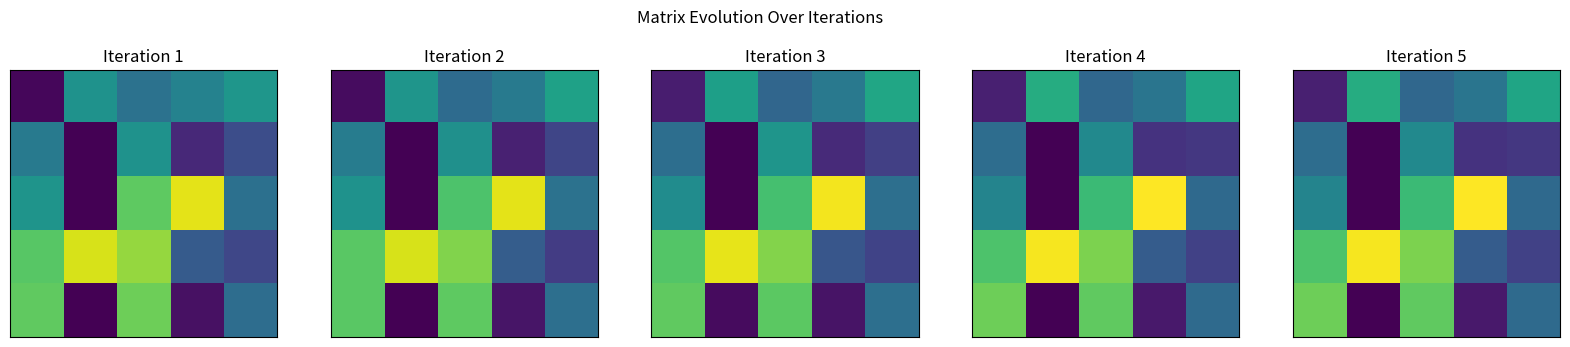
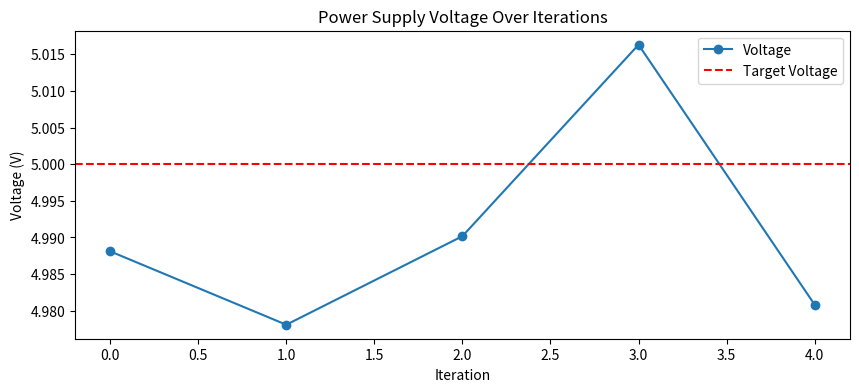
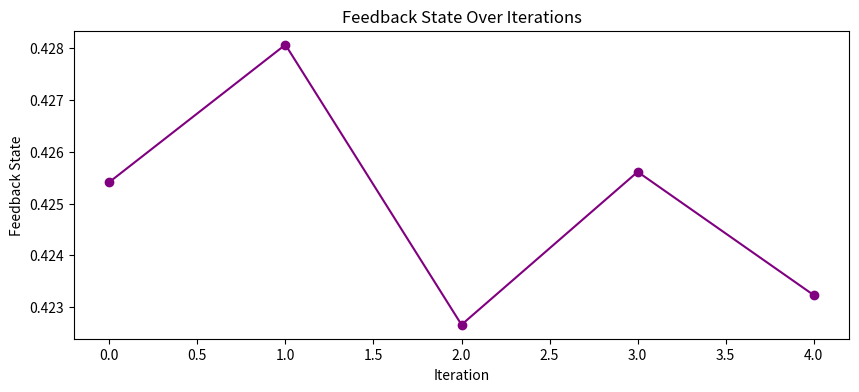
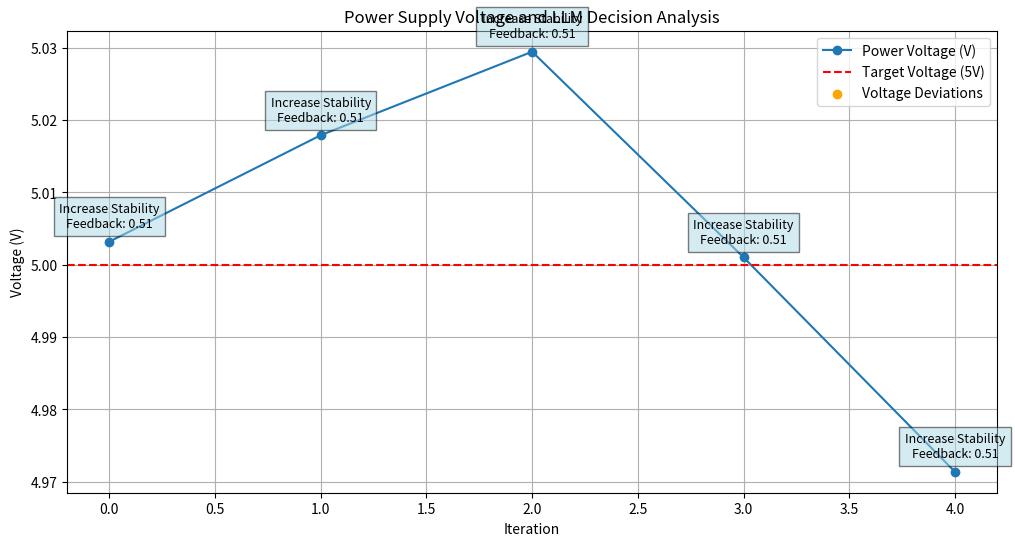
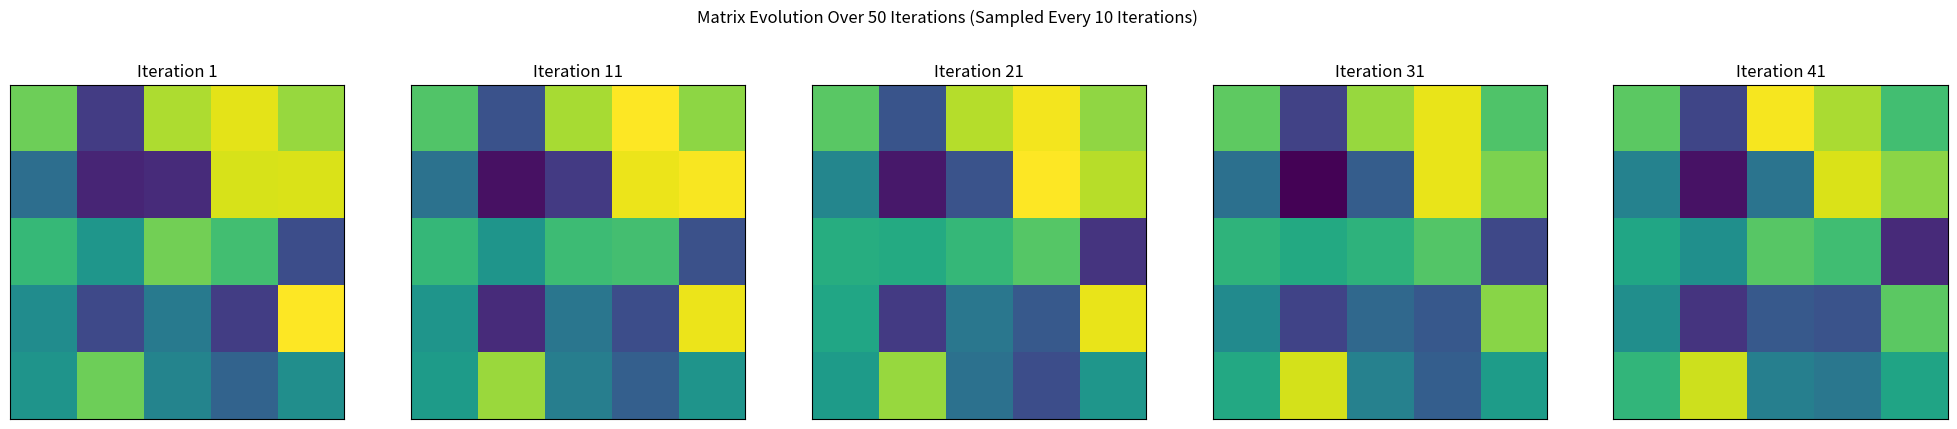
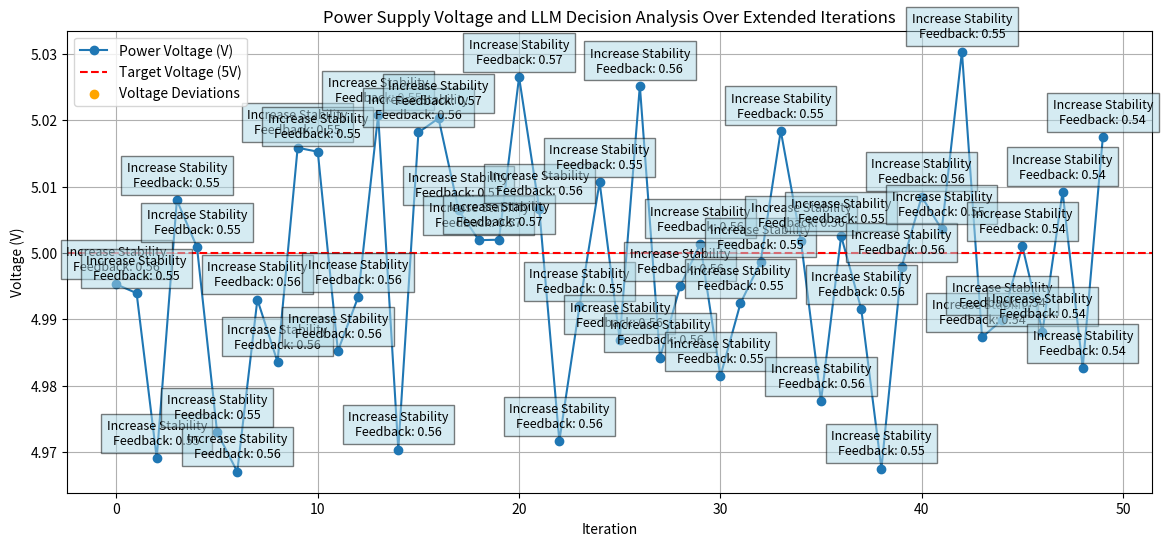

Generate these figures, in order, with matplotlib:
import numpy as np
import matplotlib.pyplot as plt

# =========================== CORE SYSTEM CLASSES =========================== #

# Probability Matrix (Analog Component)
class ProbabilityMatrix:
    def __init__(self, rows, cols, initial_values=None):
        """Initialize the probability matrix."""
        if initial_values is None:
            self.matrix = np.random.rand(rows, cols)  # Start with random probabilities
        else:
            self.matrix = np.array(initial_values).reshape(rows, cols)

    def apply_noise(self, noise_type='gaussian', **params):
        """Add various types of noise to the matrix."""
        noise = np.random.normal(0, params.get('level', 0.05), self.matrix.shape)
        self.matrix += noise
        self.matrix = np.clip(self.matrix, 0, 1)
        return self

    def __str__(self):
        return str(self.matrix)


# Analog Math Calculator
class AnalogCalculator:
    def __init__(self, rows, cols):
        """Simulate analog matrix math operations."""
        self.matrix = ProbabilityMatrix(rows, cols)

    def compute(self):
        """Perform a placeholder analog matrix operation."""
        self.matrix.apply_noise(noise_type='gaussian', level=0.02)
        return self.matrix


# LLM Interface Layer
class LLMInterface:
    def __init__(self):
        """Simulate a lightweight LLM interface."""
        self.context = "Default Context"

    def decide(self, feedback_state):
        """Make decisions based on feedback state."""
        if feedback_state > 0.5:
            return "Increase Stability"
        else:
            return "Increase Dynamics"

    def update_context(self, feedback_state):
        """Update context dynamically based on feedback state."""
        if feedback_state > 0.8:
            self.context = "System Overloaded"
        elif feedback_state < 0.2:
            self.context = "System Underloaded"
        else:
            self.context = "Nominal Operation"
        return self.context


# Feedback Loop Manager
class FeedbackLoopManager:
    def __init__(self):
        """Manage feedback loops and dynamic behavior."""
        self.feedback_state = None

    def analyze(self, matrix):
        """Analyze matrix outputs and generate feedback."""
        self.feedback_state = np.mean(matrix.matrix)  # Use the average matrix value as feedback
        return self.feedback_state


# Control Layer Integrating All Components
class ControlLayer:
    def __init__(self, matrix_rows=3, matrix_cols=3):
        """High-level control layer integrating all components."""
        self.analog_calculator = AnalogCalculator(matrix_rows, matrix_cols)
        self.feedback_manager = FeedbackLoopManager()
        self.llm_interface = LLMInterface()
        self.power_supply = PowerSupplyWithRegulation(regulator=VoltageRegulator(target_voltage=5.0))

        # Store data for visualizations
        self.voltage_history = []
        self.feedback_history = []
        self.llm_decision_history = []

    def run_iteration(self, iteration):
        """Run one iteration of the control layer logic."""
        # 1. Generate power supply effects
        power_voltage = self.power_supply.generate_power_effects(iteration)
        self.voltage_history.append(power_voltage)

        # 2. Perform matrix computations using the analog calculator
        matrix = self.analog_calculator.compute()
        
        # 3. Generate feedback based on matrix outputs
        feedback_state = self.feedback_manager.analyze(matrix)
        self.feedback_history.append(feedback_state)

        # 4. Update LLM context and get decision
        context = self.llm_interface.update_context(feedback_state)
        decision = self.llm_interface.decide(feedback_state)
        self.llm_decision_history.append(decision)

        # Return matrix for visualization
        return matrix

    def get_visualization_data(self):
        """Return the data for visualization."""
        return self.voltage_history, self.feedback_history, self.llm_decision_history


# Voltage Regulator for Stabilizing Power Supply
class VoltageRegulator:
    def __init__(self, target_voltage=5.0):
        """Voltage regulator with a target voltage."""
        self.target_voltage = target_voltage

    def regulate_voltage(self, current_voltage):
        """Adjust voltage to maintain target."""
        adjustment = (self.target_voltage - current_voltage) * 0.2
        return current_voltage + adjustment


# Power Supply with Voltage Regulation
class PowerSupplyWithRegulation:
    def __init__(self, nominal_voltage=5.0, regulator=None):
        """Simulate power dynamics and regulation."""
        self.nominal_voltage = nominal_voltage
        self.current_voltage = nominal_voltage
        self.regulator = regulator

    def generate_power_effects(self, iteration):
        """Generate power supply dynamics."""
        noise = np.random.normal(0, 0.02)
        self.current_voltage = self.nominal_voltage + noise
        if self.regulator:
            self.current_voltage = self.regulator.regulate_voltage(self.current_voltage)
        return self.current_voltage


# =========================== FULL SYSTEM SIMULATION =========================== #
def full_system_simulation():
    """Run a complete multi-iteration simulation of the full system."""
    control_layer = ControlLayer(matrix_rows=5, matrix_cols=5)

    # Run the system for 5 iterations and collect visualization data
    matrix_list = []
    for iteration in range(5):
        print(f"\n=== Iteration {iteration + 1} ===")
        matrix = control_layer.run_iteration(iteration)
        matrix_list.append(matrix.matrix)

    # Get visualization data
    voltage_history, feedback_history, llm_decision_history = control_layer.get_visualization_data()

    # Visualization 1: Matrix Evolution
    fig, axes = plt.subplots(1, 5, figsize=(20, 4))
    for i, matrix in enumerate(matrix_list):
        ax = axes[i]
        ax.imshow(matrix, cmap='viridis', vmin=0, vmax=1)
        ax.set_title(f'Iteration {i + 1}')
        ax.set_xticks([])
        ax.set_yticks([])

    plt.suptitle('Matrix Evolution Over Iterations')
    plt.show()

    # Visualization 2: Power Supply Voltage Over Iterations
    plt.figure(figsize=(10, 4))
    plt.plot(voltage_history, marker='o', label='Voltage')
    plt.axhline(5.0, color='r', linestyle='--', label='Target Voltage')
    plt.title('Power Supply Voltage Over Iterations')
    plt.xlabel('Iteration')
    plt.ylabel('Voltage (V)')
    plt.legend()
    plt.show()

    # Visualization 3: Feedback State Over Iterations
    plt.figure(figsize=(10, 4))
    plt.plot(feedback_history, marker='o', color='purple')
    plt.title('Feedback State Over Iterations')
    plt.xlabel('Iteration')
    plt.ylabel('Feedback State')
    plt.show()

# Run the enhanced system simulation
full_system_simulation()

import matplotlib.pyplot as plt

# Function to visualize power fluctuations and analyze key characteristics
def analyze_power_fluctuations(voltage_history, feedback_history, llm_decision_history):
    """Analyze and visualize power fluctuations over iterations."""

    # 1. Plot the Power Supply Voltage History
    plt.figure(figsize=(12, 6))
    plt.plot(voltage_history, marker='o', label='Power Voltage (V)')
    plt.axhline(5.0, color='r', linestyle='--', label='Target Voltage (5V)')

    # 2. Mark Significant Deviations from Target Voltage
    deviation_indices = [i for i, v in enumerate(voltage_history) if abs(v - 5.0) > 0.05]
    plt.scatter(deviation_indices, [voltage_history[i] for i in deviation_indices], color='orange', zorder=5, label='Voltage Deviations')

    # 3. Annotate LLM Decisions and Feedback States
    for i, (voltage, feedback, decision) in enumerate(zip(voltage_history, feedback_history, llm_decision_history)):
        plt.annotate(f'{decision}\nFeedback: {feedback:.2f}', 
                     (i, voltage), 
                     textcoords="offset points", 
                     xytext=(0,10), 
                     ha='center',
                     fontsize=9, 
                     bbox=dict(facecolor='lightblue', alpha=0.5, edgecolor='black'))

    # 4. Customize and Display Plot
    plt.title('Power Supply Voltage and LLM Decision Analysis')
    plt.xlabel('Iteration')
    plt.ylabel('Voltage (V)')
    plt.legend()
    plt.grid(True)
    plt.show()


# Run Analysis on Previously Captured Data
def run_power_analysis():
    # Simulate the system again to collect voltage history
    control_layer = ControlLayer(matrix_rows=5, matrix_cols=5)
    matrix_list = []

    # Run the system for 5 iterations and collect data for analysis
    for iteration in range(5):
        matrix = control_layer.run_iteration(iteration)
        matrix_list.append(matrix)

    # Get visualization data
    voltage_history, feedback_history, llm_decision_history = control_layer.get_visualization_data()

    # Perform power fluctuation analysis and visualization
    analyze_power_fluctuations(voltage_history, feedback_history, llm_decision_history)


# Run the power fluctuation analysis
run_power_analysis()
# Re-run the Extended Simulation for More Iterations and Improved Visualization Handling

# Re-import necessary libraries in case of environment reset
import matplotlib.pyplot as plt
import numpy as np

# Function to visualize power fluctuations and analyze key characteristics
def analyze_power_fluctuations(voltage_history, feedback_history, llm_decision_history):
    """Analyze and visualize power fluctuations over iterations."""
    plt.figure(figsize=(14, 6))
    plt.plot(voltage_history, marker='o', label='Power Voltage (V)')
    plt.axhline(5.0, color='r', linestyle='--', label='Target Voltage (5V)')

    # Mark Significant Deviations from Target Voltage
    deviation_indices = [i for i, v in enumerate(voltage_history) if abs(v - 5.0) > 0.05]
    plt.scatter(deviation_indices, [voltage_history[i] for i in deviation_indices], color='orange', zorder=5, label='Voltage Deviations')

    # Annotate LLM Decisions and Feedback States
    for i, (voltage, feedback, decision) in enumerate(zip(voltage_history, feedback_history, llm_decision_history)):
        plt.annotate(f'{decision}\nFeedback: {feedback:.2f}', 
                     (i, voltage), 
                     textcoords="offset points", 
                     xytext=(0,10), 
                     ha='center',
                     fontsize=9, 
                     bbox=dict(facecolor='lightblue', alpha=0.5, edgecolor='black'))

    # Customize and Display Plot
    plt.title('Power Supply Voltage and LLM Decision Analysis Over Extended Iterations')
    plt.xlabel('Iteration')
    plt.ylabel('Voltage (V)')
    plt.legend()
    plt.grid(True)
    plt.show()


# Extended Full System Simulation with More Iterations
def extended_system_simulation(iterations=15):
    """Run a complete extended simulation of the full system for more iterations."""
    control_layer = ControlLayer(matrix_rows=5, matrix_cols=5)

    # Run the system for the specified number of iterations and collect data
    matrix_list = []
    for iteration in range(iterations):
        print(f"\n=== Iteration {iteration + 1} ===")
        matrix = control_layer.run_iteration(iteration)
        matrix_list.append(matrix.matrix)

    # Get visualization data
    voltage_history, feedback_history, llm_decision_history = control_layer.get_visualization_data()

    # Visualization 1: Matrix Evolution
    fig, axes = plt.subplots(1, 5, figsize=(25, 5))
    step = max(1, iterations // 5)
    for i, matrix in enumerate(matrix_list[::step]):
        ax = axes[i]
        ax.imshow(matrix, cmap='viridis', vmin=0, vmax=1)
        ax.set_title(f'Iteration {i * step + 1}')
        ax.set_xticks([])
        ax.set_yticks([])
    plt.suptitle(f'Matrix Evolution Over {iterations} Iterations (Sampled Every {step} Iterations)')
    plt.show()

    # Visualization 2: Power Supply Voltage Over Extended Iterations
    analyze_power_fluctuations(voltage_history, feedback_history, llm_decision_history)


# Run the extended simulation again for 15 iterations
extended_system_simulation(iterations=50)
